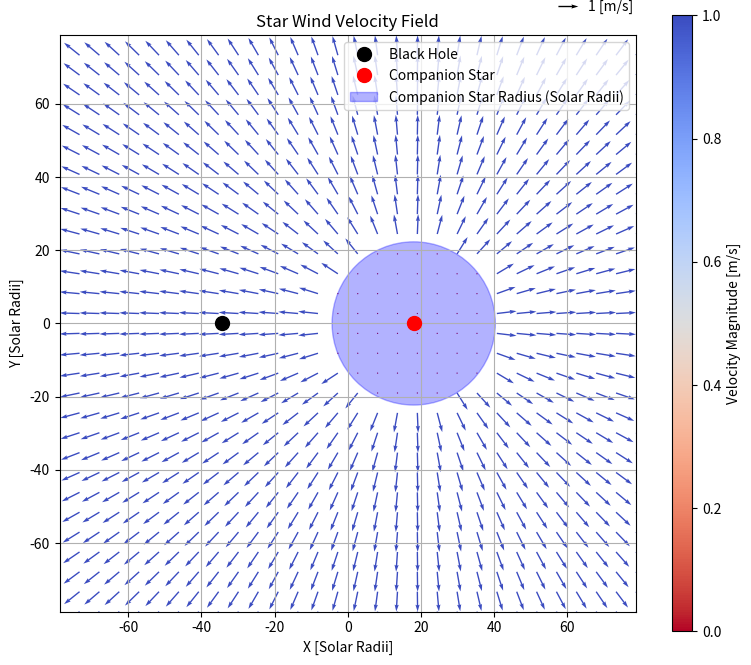
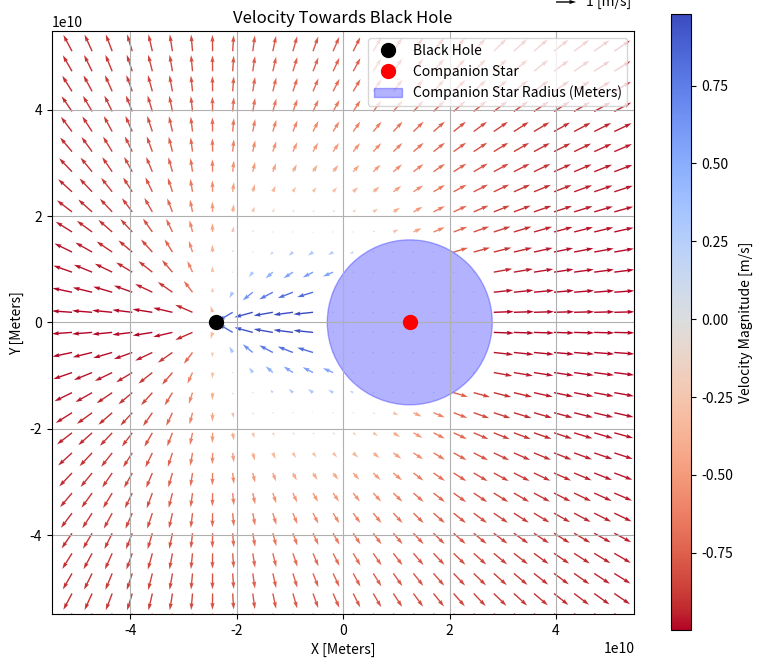
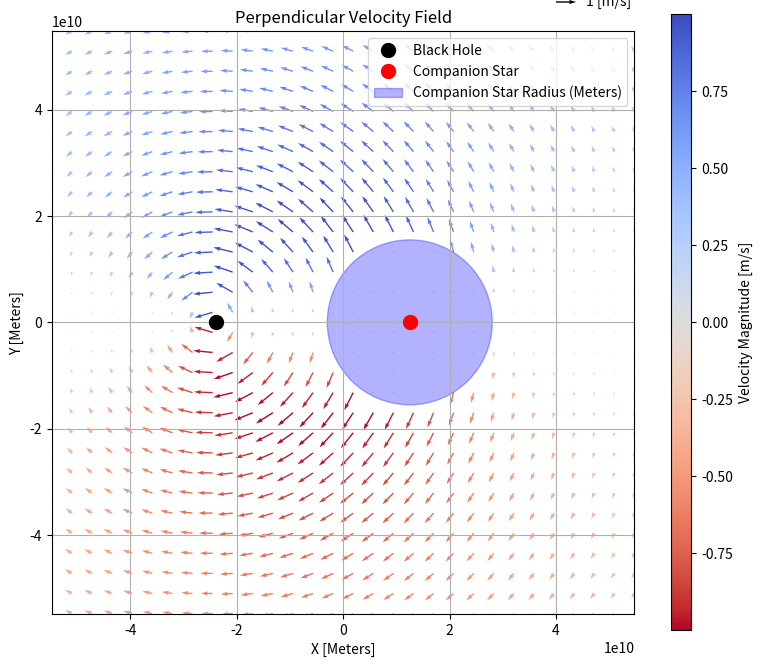

Write the Python code that produced these figures, in order.
import numpy as np
import matplotlib.pyplot as plt

# 定数の定義
G = 6.67430e-11  # Gravitational constant [m^3 kg^-1 s^-2]
DAY_TO_SECOND = 86400  # Days to seconds conversion
M_sun = 1.989e30  # Solar mass [kg]
SOLAR_RADIUS = 6.957e8  # Solar radius [m]

def calculate_mean_distance(m1, m2, period_days):
    """
    Calculate the mean distance between two bodies in a binary system.

    Parameters
    ----------
    m1 : float
        Mass of the primary body [kg].
    m2 : float
        Mass of the secondary body [kg].
    period_days : float
        Orbital period of the system [days].

    Returns
    -------
    distance : float
        Mean distance between the two bodies [m].
    """
    period_seconds = period_days * DAY_TO_SECOND
    total_mass = m1 + m2
    distance = ((G * total_mass * period_seconds**2) / (4 * np.pi**2))**(1/3)
    return distance


def plot_binary_system_with_velocity(
    M_bh, M_star, R_star, distance_cygx1, grid_size=30, grid_range_factor=1.5, 
    v_scale=0.05, cmap='coolwarm_r', plot_star_radius=True, mode="star_wind", 
    axis_symmetric=False, unit="m"
):
    # 単位スケーリングとラベル設定
    if unit == "solar_radius":
        scale = SOLAR_RADIUS
        unit_label = "Solar Radii"
    elif unit == "m":
        scale = 1.0
        unit_label = "Meters"
    else:
        raise ValueError("Invalid unit. Choose 'm' or 'solar_radius'.")

    # 共通重心を原点とした座標系での位置（単位変換を適用）
    bh_x = -distance_cygx1 * (M_star / (M_bh + M_star)) / scale
    star_x = distance_cygx1 * (M_bh / (M_bh + M_star)) / scale

    # 描画範囲
    grid_range = grid_range_factor * distance_cygx1 / scale
    x = np.linspace(-grid_range, grid_range, grid_size)
    y = np.linspace(-grid_range, grid_range, grid_size)
    X, Y = np.meshgrid(x, y)

    # 伴星からの距離 r を計算
    R_star_grid = np.sqrt((X - star_x)**2 + Y**2)
    R_star_scaled = R_star / scale  # 半径の単位変換

    # 球対称の速度場（v ∝ r）
    Vx = (X - star_x) / R_star_grid  # x方向速度
    Vy = Y / R_star_grid  # y方向速度
    Vx[R_star_grid < R_star_scaled] = 0  # 伴星内部では速度を0に設定
    Vy[R_star_grid < R_star_scaled] = 0

    # 軸対称依存性の適用
    if axis_symmetric:
        n_x = bh_x - X
        n_y = -Y
        n_mag = np.sqrt(n_x**2 + n_y**2)
        cos_theta = (n_x * Vx + n_y * Vy) / (n_mag * np.sqrt(Vx**2 + Vy**2))
        cos_theta[np.isnan(cos_theta)] = 0  # 0除算を防ぐ
        scaling = np.clip(cos_theta**2, 0, 1)  # \(\cos^2\theta\) をスケーリング因子として適用
        Vx *= scaling
        Vy *= scaling

    # ブラックホール方向の単位ベクトル
    n_x = bh_x - X
    n_y = -Y
    n_mag = np.sqrt(n_x**2 + n_y**2)
    n_x /= n_mag
    n_y /= n_mag

    # ブラックホール方向の速度成分（符号付き）
    V_bh_magnitude = Vx * n_x + Vy * n_y
    V_bh_x = V_bh_magnitude * n_x
    V_bh_y = V_bh_magnitude * n_y

    # ブラックホール垂直方向の速度成分（符号付き）
    V_perp_x = Vx - V_bh_x
    V_perp_y = Vy - V_bh_y
    V_perp_magnitude = Vx * n_y - Vy * n_x  # 外積に基づいた符号付きの計算

    # プロットする速度場を選択
    if mode == "star_wind":
        plot_Vx, plot_Vy, color_data, title = Vx, Vy, np.sqrt(Vx**2 + Vy**2), "Star Wind Velocity Field"
        filename = f"cygx1_star_wind_velocity_{unit}.png"
    elif mode == "towards_bh":
        plot_Vx, plot_Vy, color_data, title = V_bh_x, V_bh_y, V_bh_magnitude, "Velocity Towards Black Hole"
        filename = f"cygx1_towards_bh_velocity_{unit}.png"
    elif mode == "perpendicular_bh":
        plot_Vx, plot_Vy, color_data, title = V_perp_x, V_perp_y, V_perp_magnitude, "Perpendicular Velocity Field"
        filename = f"cygx1_perpendicular_bh_velocity_{unit}.png"
    else:
        raise ValueError(f"Invalid mode: {mode}. Choose from 'star_wind', 'towards_bh', 'perpendicular_bh'.")

    # 描画
    fig, ax = plt.subplots(figsize=(8, 8))

    # 描画範囲を手動で設定
    ax.set_xlim(-grid_range, grid_range)
    ax.set_ylim(-grid_range, grid_range)

    desired_arrow_length = x[1] - x[0]  # minimum grid size of x is used for the max value of the arrow 
    max_velocity = np.max(np.sqrt(plot_Vx**2 + plot_Vy**2))
    scale = max_velocity / desired_arrow_length

    quiver = ax.quiver(
        X, Y, plot_Vx, plot_Vy, color_data,
        cmap=cmap, scale=scale, scale_units='xy', angles='xy'
    )
    ax.plot(bh_x, 0, 'ko', markersize=10, label='Black Hole')  # ブラックホール
    ax.plot(star_x, 0, 'ro', markersize=10, label='Companion Star')  # 伴星

    # 伴星の半径を描画
    if plot_star_radius:
        circle = plt.Circle(
            (star_x, 0),  # 中心座標
            R_star_scaled,  # 半径
            color='blue',
            alpha=0.3,
            label=f"Companion Star Radius ({unit_label})"
        )
        ax.add_artist(circle)

    # 矢印のスケール説明を追加
    quiver_scale_length = 1.0  # 矢印のスケール基準 (速度の大きさが 1 のときの矢印の長さ)
    quiver_key = ax.quiverkey(
        quiver, X=0.9, Y=1.05, U=quiver_scale_length, label=f"1 [m/s]",
        labelpos='E', coordinates='axes'
    )

    # 描画設定
    ax.set_xlim(-grid_range, grid_range)
    ax.set_ylim(-grid_range, grid_range)
    ax.set_aspect('equal')
#    ax.set_aspect('equal', adjustable='datalim')
    ax.set_title(title)
    ax.set_xlabel(f"X [{unit_label}]")
    ax.set_ylabel(f"Y [{unit_label}]")
    ax.legend()
    ax.grid()

    # Colorbar
    cbar = plt.colorbar(quiver, ax=ax, shrink=0.8, aspect=30)
    cbar.set_label('Velocity Magnitude [m/s]')


    # 保存
    plt.tight_layout()
    plt.savefig(filename)
    print(f"Plot saved as {filename}")
    plt.show()

# Cyg X-1 のデータを使用
period_days = 5.6  # Orbital period [days]
M_bh = 21.2 * M_sun  # Black hole mass [kg]
M_star = 40.6 * M_sun  # Companion star mass [kg]
R_star = 22.3 * SOLAR_RADIUS  # Companion star radius [m]

# 平均距離を計算
distance_cygx1 = calculate_mean_distance(M_bh, M_star, period_days)

# 実行例
plot_binary_system_with_velocity(M_bh, M_star, R_star, distance_cygx1, mode="star_wind", unit="solar_radius")
plot_binary_system_with_velocity(M_bh, M_star, R_star, distance_cygx1, mode="towards_bh", axis_symmetric=False)  # 視線方向
plot_binary_system_with_velocity(M_bh, M_star, R_star, distance_cygx1, mode="perpendicular_bh", axis_symmetric=False)  # 垂直方向
